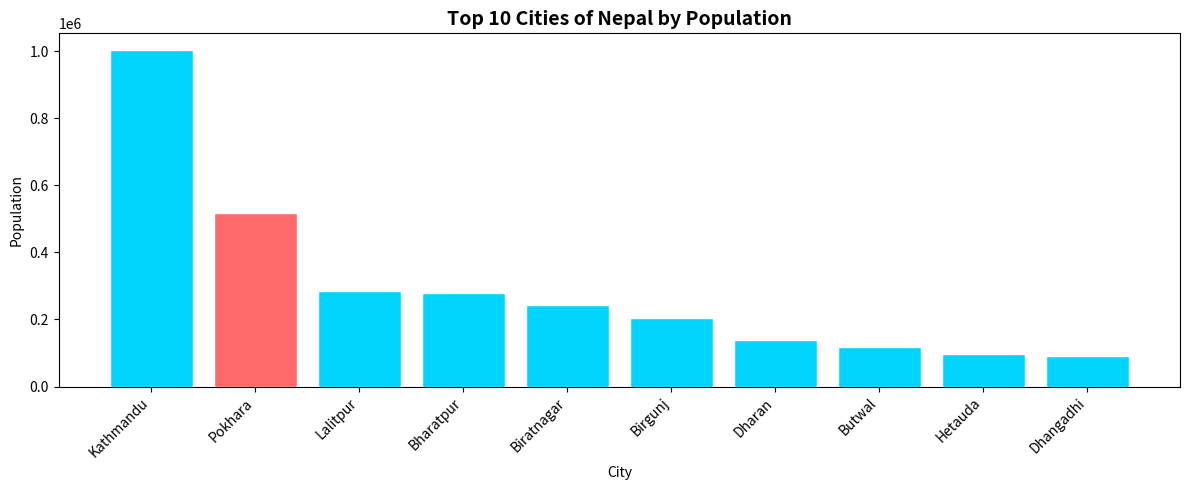
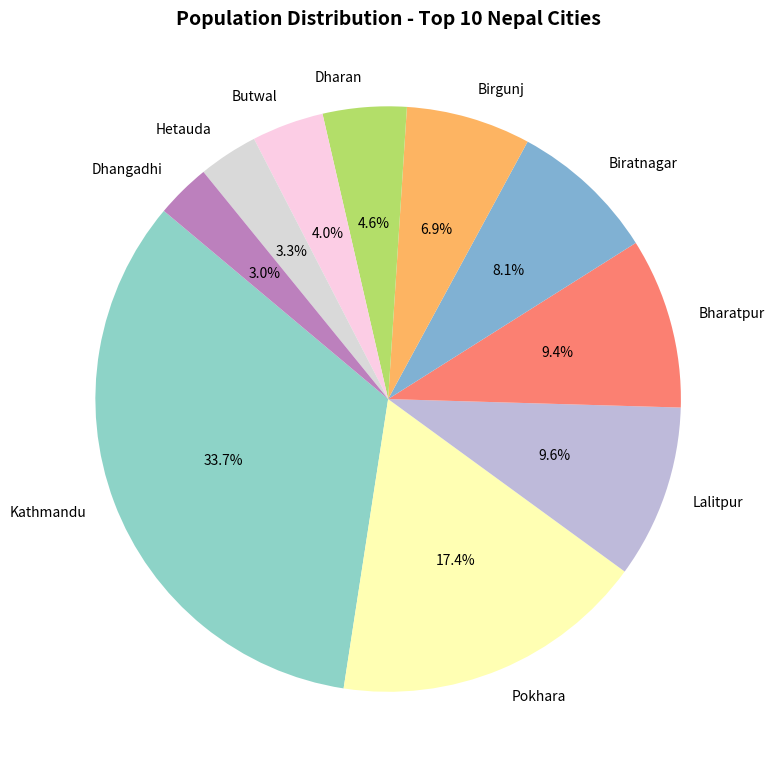
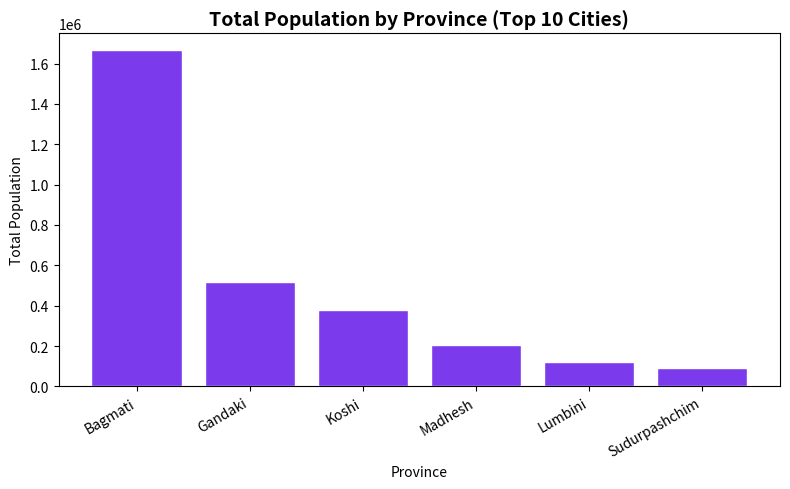

Reproduce these figures in Python, in order.
import pandas as pd
import matplotlib.pyplot as plt

# Nepalko  top 10 cities population data
data = {
    'City': [
        'Kathmandu', 'Pokhara', 'Lalitpur', 'Bharatpur',
        'Biratnagar', 'Birgunj', 'Dharan', 'Butwal',
        'Hetauda', 'Dhangadhi'
    ],
    'Population': [
        1003285, 518452, 284922, 280502,
        242548, 204949, 137705, 118462,
        97996, 90043
    ],
    'Province': [
        'Bagmati', 'Gandaki', 'Bagmati', 'Bagmati',
        'Koshi', 'Madhesh', 'Koshi', 'Lumbini',
        'Bagmati', 'Sudurpashchim'
    ]
}

# Create DataFrame
df = pd.DataFrame(data)

print("=== Nepal City Population Data ===")
print(df)
print(f"\nTotal Population (top 10 cities): {df['Population'].sum():,}")
print(f"Average Population: {df['Population'].mean():,.0f}")
print(f"Most Populated: {df.loc[df['Population'].idxmax(), 'City']}")
print(f"Least Populated: {df.loc[df['Population'].idxmin(), 'City']}")

# --- CHART 1: Bar Chart ---
plt.figure(figsize=(12, 5))
colors = ['#ff6b6b' if city == 'Pokhara' else '#00d4ff' for city in df['City']]
bars = plt.bar(df['City'], df['Population'], color=colors, edgecolor='white')
plt.title('Top 10 Cities of Nepal by Population', fontsize=14, fontweight='bold')
plt.xlabel('City')
plt.ylabel('Population')
plt.xticks(rotation=45, ha='right')
plt.tight_layout()
plt.savefig('chart1_population.png', dpi=150)
plt.show()
print("Chart 1 saved!")

# --- CHART 2: Pie Chart ---
plt.figure(figsize=(8, 8))
plt.pie(
    df['Population'],
    labels=df['City'],
    autopct='%1.1f%%',
    startangle=140,
    colors=plt.cm.Set3.colors
)
plt.title('Population Distribution - Top 10 Nepal Cities', fontsize=14, fontweight='bold')
plt.tight_layout()
plt.savefig('chart2_pie.png', dpi=150)
plt.show()
print("Chart 2 saved!")

# --- CHART 3: Province wise total ---
province_data = df.groupby('Province')['Population'].sum().sort_values(ascending=False)
plt.figure(figsize=(8, 5))
plt.bar(province_data.index, province_data.values, color='#7c3aed', edgecolor='white')
plt.title('Total Population by Province (Top 10 Cities)', fontsize=14, fontweight='bold')
plt.xlabel('Province')
plt.ylabel('Total Population')
plt.xticks(rotation=30, ha='right')
plt.tight_layout()
plt.savefig('chart3_province.png', dpi=150)
plt.show()
print("Chart 3 saved!")

print("\nAll done! 3 charts created successfully!")
